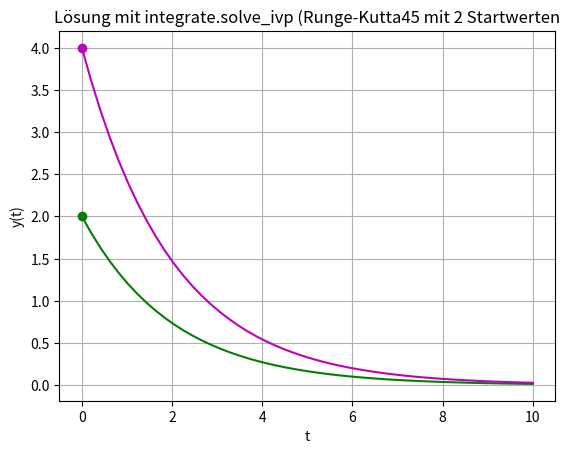

The matplotlib source for this figure: (Note: this script raises an exception after producing the figure.)
# -*- coding: utf-8 -*-
"""
SciPy Beispiel für ein Anfangswertproblem
"""
import numpy as np
from scipy import integrate
import matplotlib.pyplot as plt


def f(t, y):
    """
    Exponentieller Zerfall

    Parameters
    ----------
    t : float
        Unabhängige Variable
    y : float
        Funktionswerte der gesuchten Lösung.

    Returns
    -------
    float.
    """
    return -0.5*y


a = 0.0
b = 10.0
n = 50
eval = np.linspace(a, b, n)

# Array mit 2 Startwerten (wir berechnen zwei Lösungen!)
ivs = np.array([2, 4])
sol = integrate.solve_ivp(fun=f, t_span=[a, b],
                          y0=ivs,
                          t_eval=eval)
if sol.success:
    y1 = sol.y[0, :]
    y2 = sol.y[1, :]

fig = plt.figure()
plt.grid(True)

plt.plot(a, ivs[0], 'go')
plt.plot(eval, y1, 'g-')
plt.plot(a, ivs[1], 'mo')
plt.plot(eval, y2, 'm-')
plt.title('Lösung mit integrate.solve_ivp (Runge-Kutta45 mit 2 Startwerten')
plt.xlabel('t')
plt.ylabel('y(t)')

# Plot abspeichern
plt.savefig('images/ivp1.png', dpi=150)
plt.show()
